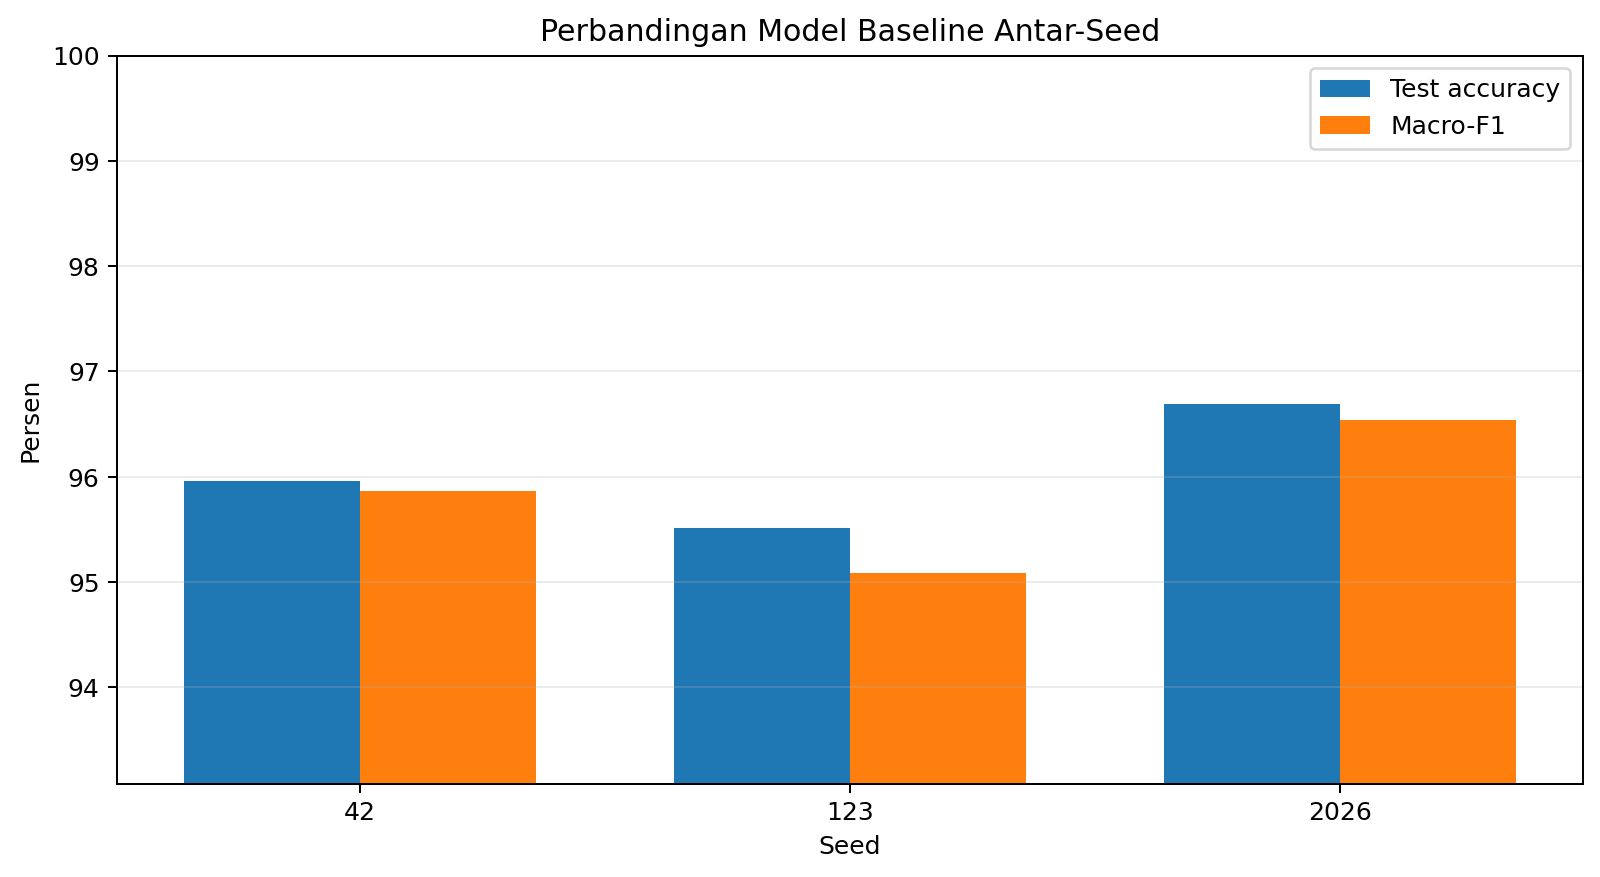

Source data for this figure (header and first rows):
seed, experiment, best_epoch, validation_loss, validation_accuracy_pct, test_accuracy_pct, macro_precision_pct, macro_recall_pct, macro_f1_pct, tflite_label_agreement_pct, tflite_max_abs_difference, model_size_kib, model_path
42, baseline, 29, 0.0007305, 100.0, 95.96, 95.89, 96.12, 95.86, 100.0, 5.841255187988281e-06, 404.5, /content/drive/MyDrive/LatihIsyarat_trai…
123, baseline, 29, 0.0003252, 100.0, 95.51, 94.97, 95.49, 95.09, 100.0, 1.3887882232666016e-05, 404.5, /content/drive/MyDrive/LatihIsyarat_trai…
2026, baseline, 29, 9.058136492967606e-05, 100.0, 96.7, 96.27, 97.05, 96.54, 100.0, 7.331371307373047e-06, 404.5, /content/drive/MyDrive/LatihIsyarat_trai…
